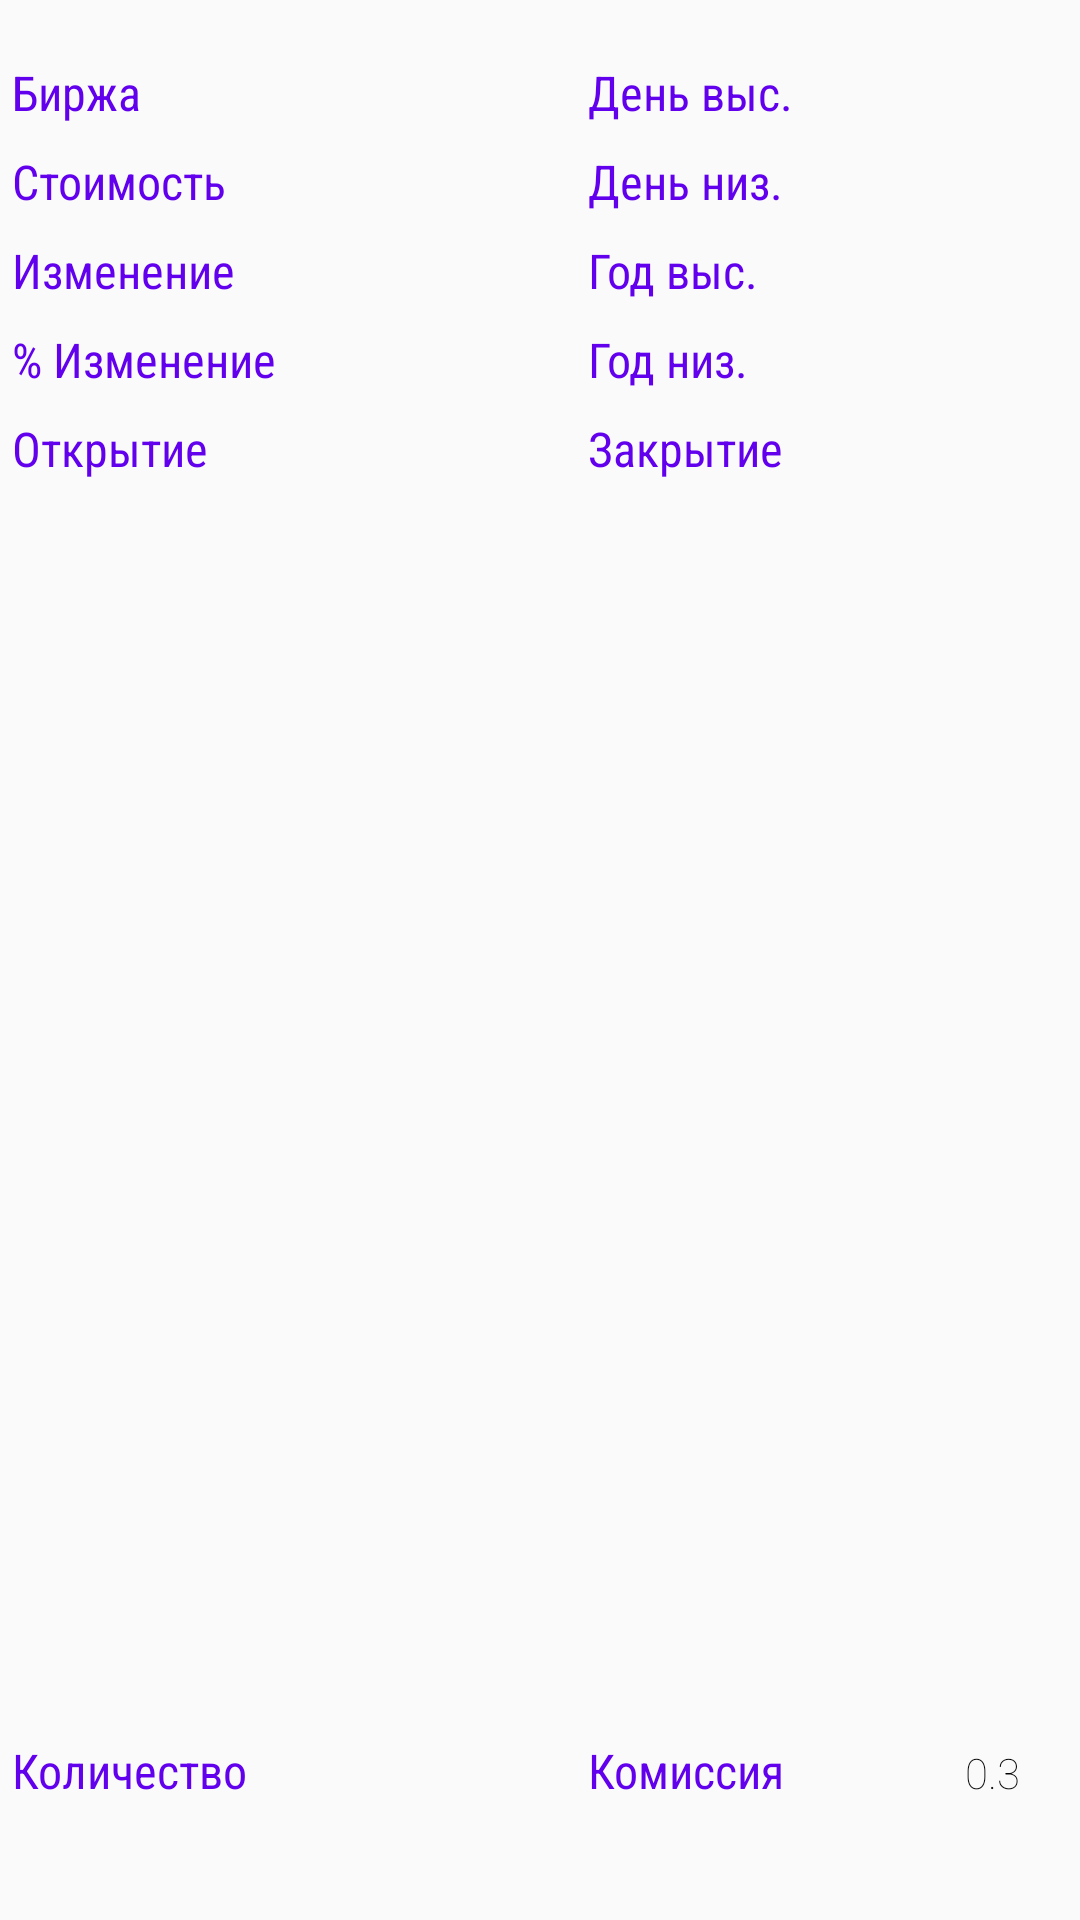

The Android layout XML behind this screen, and the referenced resources:
<!-- AndroidManifest.xml: application theme AppTheme -->
<!-- res/layout/fragment_buy_stock.xml -->
<?xml version="1.0" encoding="utf-8"?>
<layout xmlns:android="http://schemas.android.com/apk/res/android"
    xmlns:tools="http://schemas.android.com/tools">

    <LinearLayout
        android:layout_width="match_parent"
        android:layout_height="wrap_content"
        android:layout_marginTop="@dimen/dimen_xsmall"
        android:baselineAligned="true"
        android:orientation="vertical"
        tools:context="screens.stockdetails.StockDetailsFragment">

        <TextView
            android:id="@+id/stock_symbol"
            android:layout_width="match_parent"
            android:layout_height="wrap_content"
            android:layout_marginBottom="@dimen/dimen_small"
            android:layout_weight="1"
            android:textAlignment="center"
            android:textStyle="bold"
            tools:text="AAPL" />

        <TextView
            android:id="@+id/stock_name"
            android:layout_width="match_parent"
            android:layout_height="wrap_content"
            android:layout_marginBottom="@dimen/dimen_small"
            android:layout_weight="1"
            android:textAlignment="center"
            tools:text="Apple" />

        <LinearLayout
            android:layout_width="match_parent"
            android:layout_height="match_parent"
            android:layout_margin="@dimen/dimen_xsmall"
            android:layout_weight="1"
            android:baselineAligned="false"
            android:orientation="horizontal">

            <TableLayout
                android:layout_width="0dp"
                android:layout_height="wrap_content"
                android:layout_weight="1">

                <TableRow
                    android:layout_width="match_parent"
                    android:layout_height="match_parent"
                    android:layout_marginBottom="@dimen/dimen_small">

                    <TextView
                        style="@style/TextStyle.StockDetail.Label"
                        android:text="@string/stock_exchange_label" />


                    <TextView
                        android:id="@+id/stock_exchange"
                        style="@style/TextStyle.StockDetail.Value"
                        tools:text="Nasdaq" />

                </TableRow>

                <TableRow android:layout_marginBottom="@dimen/dimen_small">

                    <TextView
                        style="@style/TextStyle.StockDetail.Label"
                        android:text="@string/stock_price_label" />


                    <TextView
                        android:id="@+id/stock_price"
                        style="@style/TextStyle.StockDetail.Value"
                        tools:text="$12.00" />

                </TableRow>

                <TableRow android:layout_marginBottom="@dimen/dimen_small">

                    <TextView
                        style="@style/TextStyle.StockDetail.Label"
                        android:text="@string/change_in_price_label" />


                    <TextView
                        android:id="@+id/stock_change"
                        style="@style/TextStyle.StockDetail.Value"
                        tools:text="-2.00" />

                </TableRow>

                <TableRow android:layout_marginBottom="@dimen/dimen_small">

                    <TextView
                        style="@style/TextStyle.StockDetail.Label"
                        android:text="@string/percentage_change_in_price_label" />

                    <TextView
                        android:id="@+id/stock_change_in_percent"
                        style="@style/TextStyle.StockDetail.Value"
                        tools:text="-1.12" />

                </TableRow>

                <TableRow android:layout_marginBottom="@dimen/dimen_small">

                    <TextView
                        style="@style/TextStyle.StockDetail.Label"
                        android:text="@string/opening_price_label" />

                    <TextView
                        android:id="@+id/stock_open"
                        style="@style/TextStyle.StockDetail.Value"
                        tools:text="12.10" />
                </TableRow>

            </TableLayout>

            <TableLayout
                android:layout_width="0dp"
                android:layout_height="wrap_content"
                android:layout_weight="1"
                android:paddingStart="@dimen/dimen_normal"
                android:paddingEnd="@dimen/dimen_normal">

                <TableRow android:layout_marginBottom="@dimen/dimen_small">

                    <TextView
                        style="@style/TextStyle.StockDetail.Label"
                        android:text="@string/day_high_label" />

                    <TextView
                        android:id="@+id/stock_day_high"
                        style="@style/TextStyle.StockDetail.Value"
                        tools:text="13.25" />

                </TableRow>

                <TableRow android:layout_marginBottom="@dimen/dimen_small">

                    <TextView
                        style="@style/TextStyle.StockDetail.Label"
                        android:text="@string/day_low_label" />

                    <TextView
                        android:id="@+id/stock_day_low"
                        style="@style/TextStyle.StockDetail.Value"
                        tools:text="9.56" />

                </TableRow>

                <TableRow android:layout_marginBottom="@dimen/dimen_small">

                    <TextView
                        style="@style/TextStyle.StockDetail.Label"
                        android:text="@string/year_high_label" />

                    <TextView
                        android:id="@+id/stock_year_high"
                        style="@style/TextStyle.StockDetail.Value"
                        tools:text="14.69" />

                </TableRow>

                <TableRow android:layout_marginBottom="@dimen/dimen_small">

                    <TextView
                        style="@style/TextStyle.StockDetail.Label"
                        android:text="@string/year_low_label" />

                    <TextView
                        android:id="@+id/stock_year_low"
                        style="@style/TextStyle.StockDetail.Value"
                        tools:text="9.02" />

                </TableRow>

                <TableRow
                    android:layout_width="match_parent"
                    android:layout_height="match_parent">

                    <TextView
                        style="@style/TextStyle.StockDetail.Label"
                        android:text="@string/previous_close_label" />

                    <TextView
                        android:id="@+id/stock_previous_close"
                        style="@style/TextStyle.StockDetail.Value"
                        tools:text="12.08" />
                </TableRow>

            </TableLayout>

        </LinearLayout>

        <SeekBar
            android:id="@+id/seekBar3"
            android:layout_width="match_parent"
            android:layout_height="wrap_content"
            android:layout_marginTop="@dimen/dimen_medium"
            android:layout_weight="1" />

        <LinearLayout
            android:layout_width="match_parent"
            android:layout_height="match_parent"
            android:layout_margin="@dimen/dimen_xsmall"
            android:layout_weight="1"
            android:baselineAligned="false"
            android:orientation="horizontal">

            <TableLayout
                android:layout_width="0dp"
                android:layout_height="wrap_content"
                android:layout_weight="1">

                <TableRow android:layout_marginBottom="@dimen/dimen_small">

                    <TextView
                        style="@style/TextStyle.StockDetail.Label"
                        android:text="@string/stock_amount_label" />

                    <TextView
                        android:id="@+id/stock_amount"
                        style="@style/TextStyle.StockDetail.Value"
                        tools:text="25" />

                </TableRow>

            </TableLayout>

            <TableLayout
                android:layout_width="0dp"
                android:layout_height="wrap_content"
                android:layout_weight="1"
                android:paddingStart="@dimen/dimen_normal"
                android:paddingEnd="@dimen/dimen_normal">

                <TableRow
                    android:layout_width="match_parent"
                    android:layout_height="match_parent"
                    android:layout_marginBottom="@dimen/dimen_small">

                    <TextView
                        style="@style/TextStyle.StockDetail.Label"
                        android:text="@string/stock_tax_label" />


                    <TextView
                        android:id="@+id/stock_tax"
                        style="@style/TextStyle.StockDetail.Value"
                        android:text="0.3" />

                </TableRow>

            </TableLayout>

        </LinearLayout>

        <TextView
            android:layout_width="match_parent"
            android:layout_height="wrap_content"
            android:layout_marginTop="@dimen/dimen_small"
            android:layout_weight="1"
            android:text="@string/stock_price_result_label"
            android:textAlignment="center"
            android:textStyle="bold" />

        <TextView
            android:id="@+id/stock_price_result"
            android:layout_width="match_parent"
            android:layout_height="wrap_content"
            android:layout_weight="1"
            android:textAlignment="center"
            tools:text="250.00" />

        <Button
            android:id="@+id/button"
            android:layout_width="match_parent"
            android:layout_height="wrap_content"
            android:layout_marginTop="@dimen/dimen_small"
            android:layout_weight="1"
            tools:text="Купить" />


    </LinearLayout>
</layout>
<!-- resources referenced by this layout -->
<resources>
  <dimen name="dimen_medium">24dp</dimen>
  <dimen name="dimen_normal">16dp</dimen>
  <dimen name="dimen_small">8dp</dimen>
  <dimen name="dimen_xsmall">4dp</dimen>
  <string name="change_in_price_label">Изменение</string>
  <string name="day_high_label">День выс.</string>
  <string name="day_low_label">День низ.</string>
  <string name="opening_price_label">Открытие</string>
  <string name="percentage_change_in_price_label">% Изменение</string>
  <string name="previous_close_label">Закрытие</string>
  <string name="stock_amount_label">Количество</string>
  <string name="stock_exchange_label">Биржа</string>
  <string name="stock_price_label">Стоимость</string>
  <string name="stock_price_result_label">Итог</string>
  <string name="stock_tax_label">Комиссия</string>
  <string name="year_high_label">Год выс.</string>
  <string name="year_low_label">Год низ.</string>
  <style name="TextStyle.StockDetail.Label">
          <item name="android:fontFamily">sans-serif-condensed</item>
          <item name="android:layout_column">1</item>
          <item name="android:layout_width">wrap_content</item>
      </style>
  <style name="TextStyle.StockDetail.Value">
          <item name="android:fontFamily">sans-serif-thin</item>
          <item name="android:textColor">@android:color/black</item>
          <item name="android:textSize">14sp</item>
          <item name="android:layout_column">2</item>
          <item name="android:layout_width">0dp</item>
          <item name="android:layout_weight">1</item>
          <item name="android:gravity">end</item>
      </style>
  <style name="AppTheme" parent="Theme.AppCompat.Light.DarkActionBar">
          <item name="colorPrimary">@color/colorPrimary</item>
          <item name="colorPrimaryDark">@color/colorPrimaryDark</item>
          <item name="colorAccent">@color/colorAccent</item>
      </style>
  <color name="colorPrimary">#6200EE</color>
  <color name="colorPrimaryDark">#3700B3</color>
  <color name="colorAccent">#03DAC5</color>
</resources>
